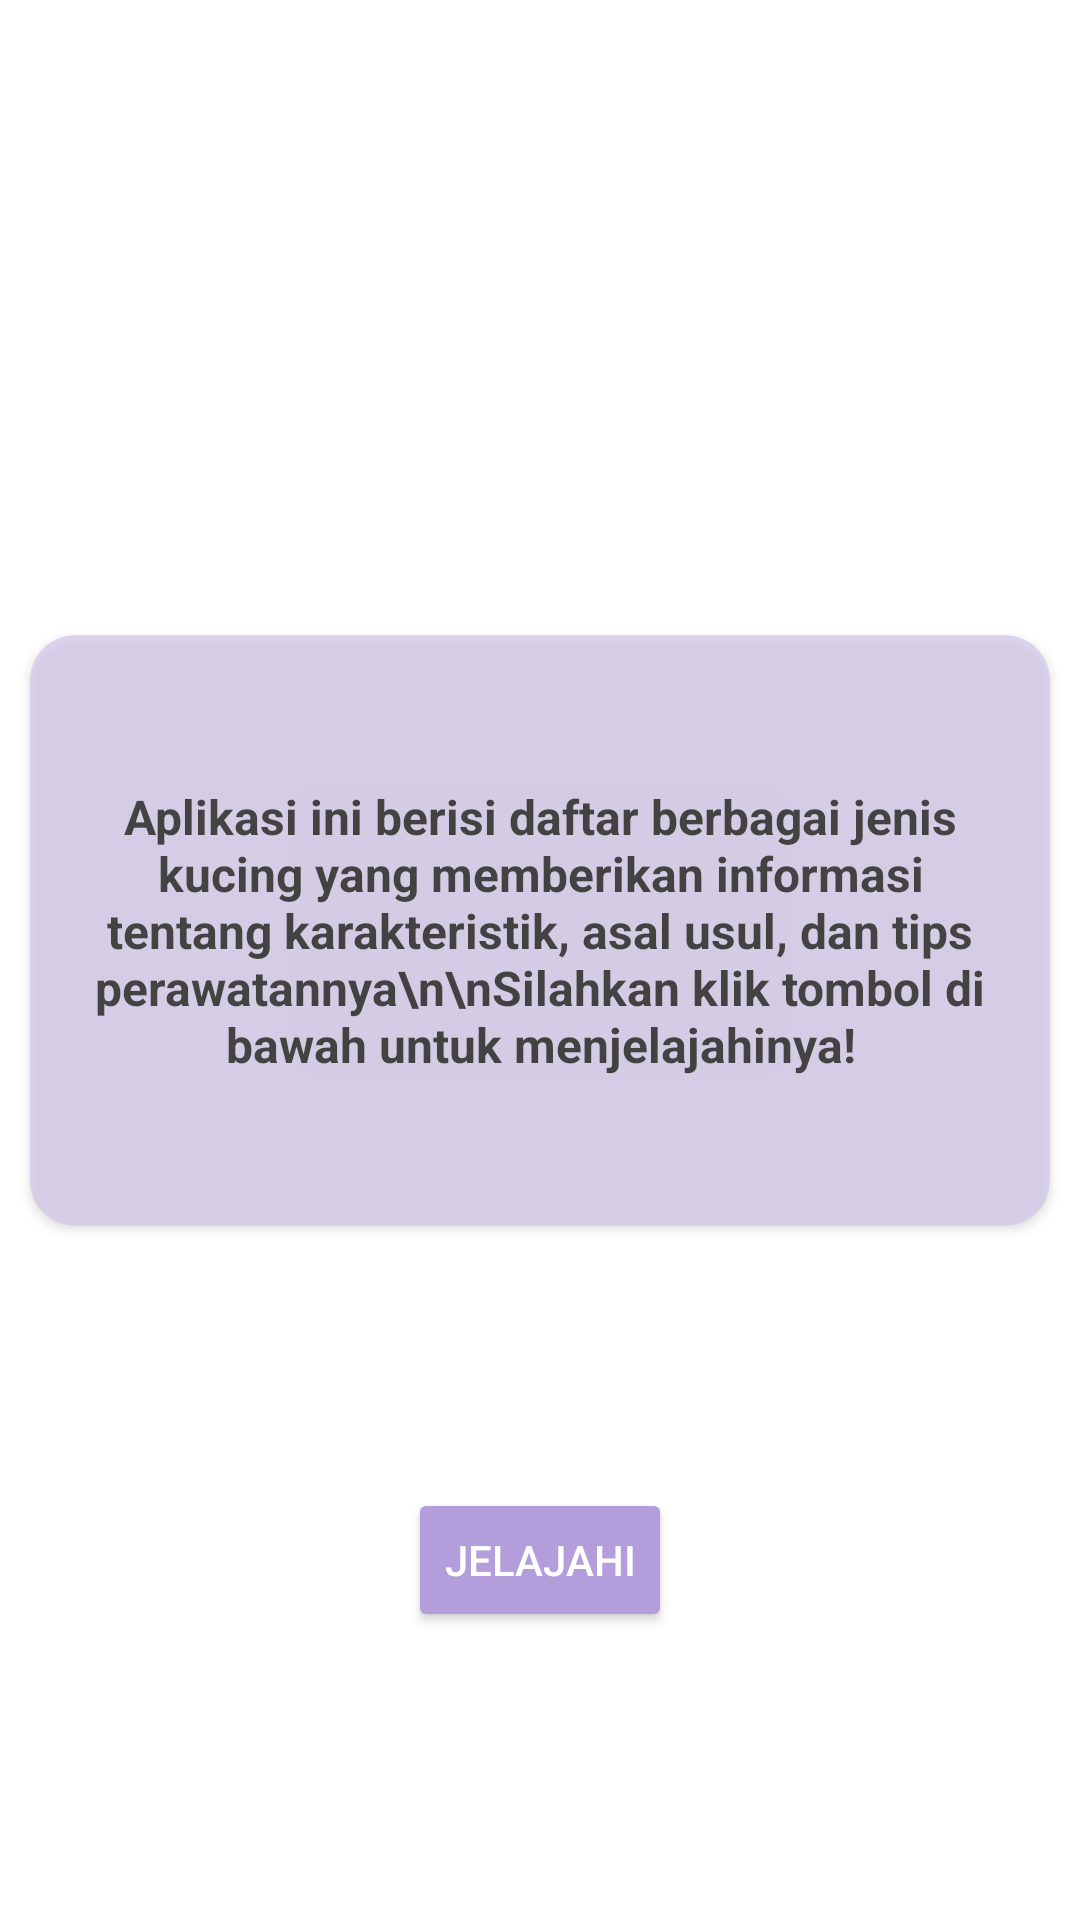

Write the Android layout XML for this screen, with the resource values it uses.
<!-- AndroidManifest.xml: application theme Theme.AplikasiKatalogKucing -->
<!-- res/layout/fragment_jelajahi_kucing.xml -->
<?xml version="1.0" encoding="utf-8"?>

<FrameLayout xmlns:android="http://schemas.android.com/apk/res/android"
    xmlns:tools="http://schemas.android.com/tools"
    android:layout_width="match_parent"
    android:layout_height="match_parent"
    xmlns:app="http://schemas.android.com/apk/res-auto"
    tools:context=".JelajahiKucingFragment"
    android:background="@color/white">

    <androidx.cardview.widget.CardView
        android:layout_width="340dp"
        android:layout_height="197dp"
        android:layout_gravity="center"
        android:layout_marginTop="-10dp"
        android:alpha="0.7"
        app:cardBackgroundColor="@color/ungu_pastel_muda"
        app:cardCornerRadius="15dp">

        <TextView
            android:id="@+id/adoptDescription"
            android:layout_width="300dp"
            android:layout_height="157dp"
            android:layout_gravity="center"
            android:gravity="center"
            android:text="Aplikasi ini berisi daftar berbagai jenis kucing yang memberikan informasi tentang karakteristik, asal usul, dan tips perawatannya\n\nSilahkan klik tombol di bawah untuk menjelajahinya!"
            android:textAlignment="center"
            android:textColor="@color/black"
            android:textSize="16sp"
            android:textStyle="bold"
            android:visibility="visible" />

    </androidx.cardview.widget.CardView>

    <androidx.cardview.widget.CardView
        android:layout_width="wrap_content"
        android:layout_height="wrap_content"
        android:layout_gravity="center"
        android:layout_marginTop="200dp"
        app:cardBackgroundColor="@color/white"
        app:cardElevation="0dp">

        <Button
            android:id="@+id/btnExplore"
            android:layout_width="wrap_content"
            android:layout_height="wrap_content"
            android:text="Jelajahi"
            android:layout_gravity="center"
            android:backgroundTint="@color/ungu_pastel_gelap"
            android:textColor="@color/white"/>
    </androidx.cardview.widget.CardView>

</FrameLayout>
<!-- resources referenced by this layout -->
<resources>
  <color name="black">#000000</color>
  <color name="ungu_pastel_gelap">#B39DDB</color>
  <color name="ungu_pastel_muda">#D1C4E9</color>
  <color name="white">#FFFFFF</color>
  <style name="Theme.AplikasiKatalogKucing" parent="Base.Theme.AplikasiKatalogKucing" />
  <style name="Base.Theme.AplikasiKatalogKucing" parent="Theme.AppCompat.Light.NoActionBar">
          
  
      </style>
</resources>
